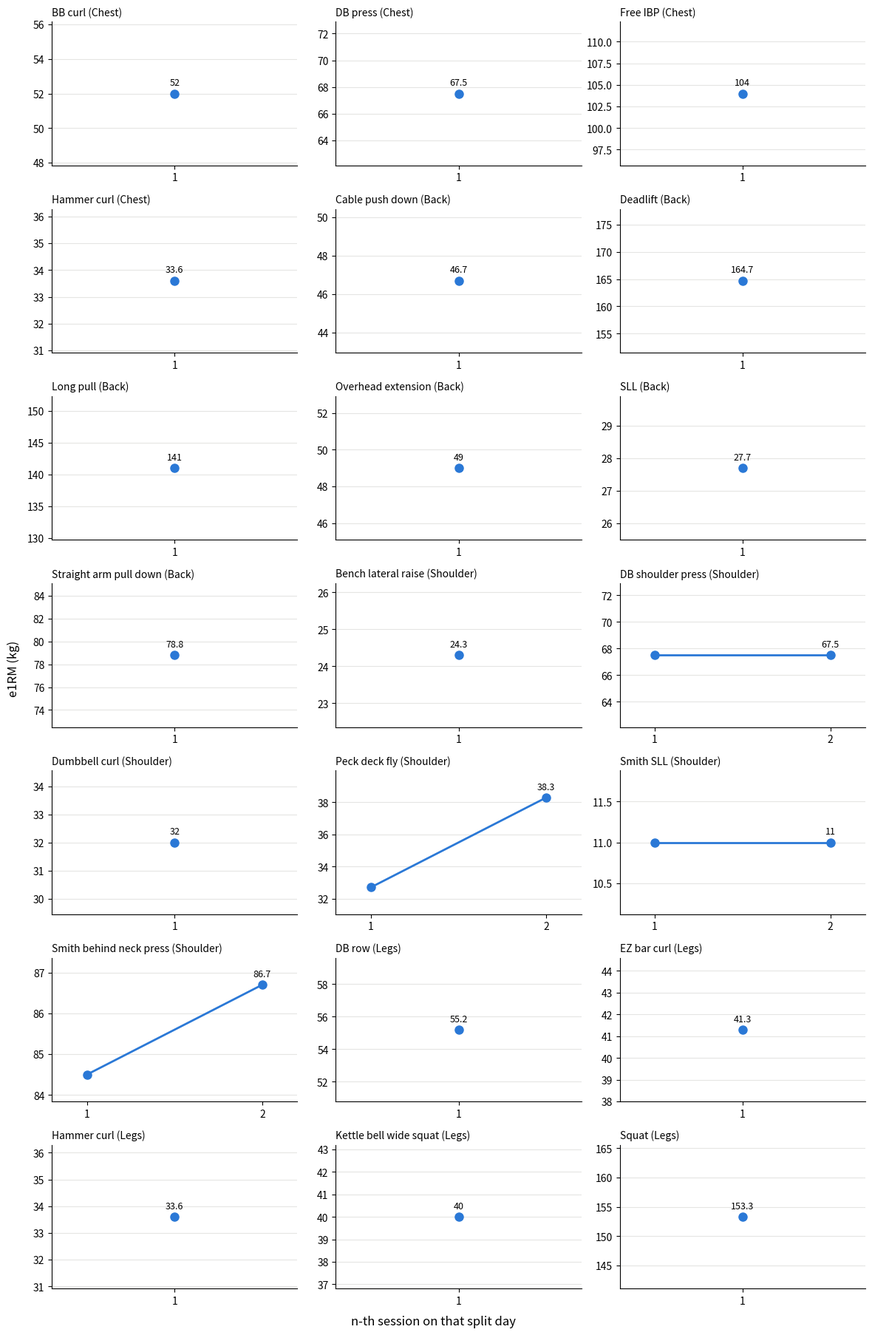

Here is the Python script that generated this plot:
MEMO = """
가슴
◦ Free IBP: 80*9,9
◦ Pull up: 13,12,11,11
◦ Leg raise: 35,25,25,25
◦ Dips: 12*3
◦ BB curl: 40*9*3
◦ Hammer curl: 24*12
◦ DB press: 44*16,16,16,14
✓ Incline Bench press: 80*12,11,9 75*10
✓ Chest fly: 60*15,15,13
✓ SLL/BLL: 12*15/15*3
✓ Pull up/Dips: 10/10

등
◦ Straight arm pull down: 55*13,13,13
◦ Deadlift: 130*8,8,8
◦ Wide pull up: 11,10,9
◦ SLL: 16*22*4
◦ Long pull: 90*16,17 95*12*2
◦ Cable push down/Overhead extension: 35*10/12*2 10/10
◦ HLR: 36,30,25
✓ Pull up: 12,11
✓ BLL/SLL: 10*15/20, 16/21

어깨
◦ Smith behind neck press: 65*9,9,9,8
◦ DB shoulder press: 44*16,15,15,13
◦ Peck deck fly: 20*19,19,17,17
◦ Smith SLL: 7*17*3
◦ Bench lateral raise: 14*22 12*22*3
◦ Dumbbell curl: 24*10
✓ Pull up: 8,8,8,8
✓ Dips: 10,10,10,9

하체
◦ Squat: 115*10,10,8 110*9
◦ Kettle bell wide squat: 24*20*3
◦ DB row: 36*16,14,14
◦ EZ bar curl: 바 제외25*15 31*10,10
◦ Hammer curl: 24*12*3
✓ Wide Squat: 110*10,10,10,8
✓ Incline D.B curl: 24*12*3

어깨
◦ Smith behind neck press: 65*10,10,9,8
◦ DB shoulder press: 44*16,14,14,14
◦ Peck deck fly: 25*16,15,12 20*15
◦ Smith SLL: 7*17*3
✓ Bench lateral raise: 14*22 12*22*3
✓ Dumbbell curl: 24*10
"""

import pandas as pd

DAYS = ["가슴", "등", "어깨", "하체"]   # 4분할

# 쓸 수 있는 범위 예: (4, 6) (6, 8) (8, 10) (10, 12) (12, 15) (15, 20)
EXERCISES = {
    # 가슴
    "Bench press":             {"부위": "가슴", "범위": (6, 8),   "증량": 5},
    "Free IBP":                {"부위": "가슴", "범위": (8, 10),  "증량": 5},
    "DB press":                {"부위": "가슴", "범위": (12, 15), "증량": 2},
    "Dips":                    {"부위": "가슴", "범위": (10, 15), "증량": 0},
    # 등
    "Pull up":                 {"부위": "등",   "범위": (8, 12),  "증량": 0},
    "Wide pull up":            {"부위": "등",   "범위": (8, 12),  "증량": 0},
    "Straight arm pull down":  {"부위": "등",   "범위": (12, 15), "증량": 5},
    "Deadlift":                {"부위": "등",   "범위": (6, 8),   "증량": 5},
    "Long pull":               {"부위": "등",   "범위": (12, 15), "증량": 5},
    "DB row":                  {"부위": "등",   "범위": (12, 15), "증량": 2},
    # 어깨
    "Smith behind neck press": {"부위": "어깨", "범위": (8, 10),  "증량": 5},
    "DB shoulder press":       {"부위": "어깨", "범위": (12, 15), "증량": 2},
    "Peck deck fly":           {"부위": "어깨", "범위": (15, 20), "증량": 5},
    "Smith SLL":               {"부위": "어깨", "범위": (15, 20), "증량": 2.5},
    "Bench lateral raise":     {"부위": "어깨", "범위": (15, 20), "증량": 2},
    "SLL":                     {"부위": "어깨", "범위": (15, 20), "증량": 2},
    # 하체
    "Squat":                   {"부위": "하체", "범위": (8, 10),  "증량": 5},
    "Kettle bell wide squat":  {"부위": "하체", "범위": (15, 20), "증량": 4},
    # 팔
    "Dumbbell curl":           {"부위": "이두", "범위": (10, 12), "증량": 2},
    "BB curl":                 {"부위": "이두", "범위": (8, 10),  "증량": 5},
    "Hammer curl":             {"부위": "이두", "범위": (10, 12), "증량": 2},
    "EZ bar curl":             {"부위": "이두", "범위": (10, 12), "증량": 5},   # 무게는 바 제외
    "Cable push down":         {"부위": "삼두", "범위": (10, 12), "증량": 5},
    "Overhead extension":      {"부위": "삼두", "범위": (10, 12), "증량": 5},
    # 복근
    "Leg raise":               {"부위": "복근", "범위": (20, 30), "증량": 0},
    "HLR":                     {"부위": "복근", "범위": (20, 30), "증량": 0},
}

# 같은 종목의 다른 이름 → EXERCISES에 있는 이름
ALIASES = {
    "IBP": "Free IBP",
}

DEFAULT = {"부위": "미분류", "범위": (8, 12), "증량": 5}   # 설정에 없는 종목

def parse_set(token):
    """'60x10' → (60.0, 10, 1),  '60*10*3' → (60.0, 10, 3).  세트 모양이 아니면 None."""
    parts = token.lower().replace("*", "x").replace("×", "x").split("x")
    if len(parts) not in (2, 3):
        return None
    if not parts[0].replace(".", "", 1).isdigit():     # 무게: 60, 62.5 처럼 소수점 1개까지
        return None
    if not all(p.isdigit() for p in parts[1:]):        # 횟수·세트수: 정수만
        return None
    weight = float(parts[0])
    reps = int(parts[1])
    count = int(parts[2]) if len(parts) == 3 else 1
    return weight, reps, count


def is_bodyweight(name_words):
    """②의 설정에서 증량이 0인 종목(맨몸 운동)이면 True."""
    name = " ".join(name_words)
    name = ALIASES.get(name, name)
    return EXERCISES.get(name, DEFAULT)["증량"] == 0


def parse_line(tokens):
    """보통 운동 줄  ['Dips', '12*3']  →  {'Dips': [(0.0, 12, 3)]}.  못 읽으면 None."""
    name_words, sets = [], []
    for token in tokens:
        s = parse_set(token)
        if s:
            if is_bodyweight(name_words) and s[0] > 0:   # 맨몸 운동의 '12*3' = 12회 × 3세트
                s = (0.0, int(s[0]), s[1])
            sets.append(s)
        elif token.isdigit() and sets:        # 60*12,12,10 의 '12', '10' → 앞 세트와 같은 무게
            sets.append((sets[-1][0], int(token), 1))
        elif token.isdigit() and name_words:  # Pull up 13,12 → 맨몸(무게 0)
            sets.append((0.0, int(token), 1))
        elif not sets:                        # 첫 세트가 나오기 전 글자 = 종목 이름
            name_words.append(token)
    if not sets or not name_words:
        return None
    return {" ".join(name_words): sets}


def parse_superset(tokens):
    """슈퍼세트 줄  ['Pull', 'up/Dips', '12/12*2', '10/10']
       →  {'Pull up': [(0.0, 12, 2), (0.0, 10, 1)], 'Dips': [(0.0, 12, 2), (0.0, 10, 1)]}
       '/' 앞 = 앞 종목 횟수, '/' 뒤 = 뒤 종목 횟수, 무게는 둘이 같음.  못 읽으면 None."""
    name_words, set_tokens = [], []
    for token in tokens:                      # 숫자로 시작하는 첫 글자부터 세트
        if set_tokens or token[0].isdigit():
            set_tokens.append(token)
        else:
            name_words.append(token)
    names = " ".join(name_words).split("/")   # 'Pull up/Dips' → ['Pull up', 'Dips']
    if len(names) != 2 or not set_tokens:
        return None

    sets_a, sets_b = [], []
    weight = 0.0                              # 무게를 안 쓰면 앞 세트 무게 (처음엔 0 = 맨몸)
    for token in set_tokens:
        if token.count("/") != 1:
            return None
        left, right = token.split("/")        # '35*10/12*2' → '35*10', '12*2'
        left = left.split("*")                # ['35', '10'] 또는 ['10']
        right = right.split("*")              # ['12', '2']  또는 ['12']
        if not all(p.replace(".", "", 1).isdigit() for p in left + right):
            return None                       # '35*12/10*' 처럼 빈칸이 있으면 못 읽음
        if len(left) == 2:
            weight = float(left[0])
        count = int(right[1]) if len(right) == 2 else 1
        sets_a.append((weight, int(left[-1]), count))
        sets_b.append((weight, int(right[0]), count))
    return {names[0].strip(): sets_a, names[1].strip(): sets_b}


def parse_memo(memo):
    rows = []             # 결과: 세트 하나 = dict 하나
    skipped = []          # 이해 못 한 줄
    session = 0           # 몇 번째 운동인지 (메모 위에서부터 1, 2, 3 …)
    current_day = None    # 지금 읽고 있는 분할 (가슴/등/어깨/하체)

    for line in memo.splitlines():
        line = line.replace("바 제외", "")    # '바 제외25*15' → '25*15' (숫자는 그대로)
        line = line.replace("@", " @")        # '85*8*4@8' → '85*8*4 @8' (RPE를 따로 떼기)
        tokens = line.replace(",", " ").replace(":", " ").split()
        if not tokens:                        # 빈 줄
            continue
        if tokens[0] == "✓":                  # ✓ = 그날 안 한 운동
            continue
        if tokens[0] in ("◦", "•", "-"):      # 글머리 기호는 지움
            tokens = tokens[1:]

        if tokens[0] in DAYS:                 # 분할 줄 → 새 운동 시작
            session += 1
            current_day = tokens[0]
            continue

        rpe = None                            # '@8' = 이 종목에서 가장 힘들었던 세트의 RPE (안 쓰면 None)
        for token in tokens:
            if token.startswith("@") and token[1:].isdigit():   # RPE는 정수만 (@8, @10)
                rpe = int(token[1:])
        tokens = [t for t in tokens if not t.startswith("@")]   # RPE 조각은 빼고 나머지만 읽기

        if "/" in line:                       # 슈퍼세트 줄 (A/B)
            exercises = parse_superset(tokens)
        else:                                 # 보통 운동 줄
            exercises = parse_line(tokens)

        if current_day is None or exercises is None:
            skipped.append(line)
            continue

        for name, sets in exercises.items():  # 슈퍼세트면 종목 2개, 보통 줄이면 1개
            name = ALIASES.get(name, name)    # 별명이면 정식 이름으로
            set_no = 0
            for weight, reps, count in sets:
                for _ in range(count):        # 60*10*3 → 3번 반복해서 3줄
                    set_no += 1
                    rows.append({"회차": session, "분할": current_day, "종목": name,
                                 "세트": set_no, "무게": weight, "횟수": reps, "RPE": rpe})
    return rows, skipped


rows, skipped = parse_memo(MEMO)
print(f"세트 {len(rows)}개를 읽었어요. 첫 번째:", rows[0])
for line in skipped:
    print("⚠️ 이해 못 한 줄 (건너뜀):", line.strip())

def setting_of(name):
    """종목 설정을 돌려준다. 설정에 없으면 DEFAULT."""
    return EXERCISES.get(name, DEFAULT)


df = pd.DataFrame(rows)
df["부위"] = [setting_of(name)["부위"] for name in df["종목"]]
df["볼륨"] = df["무게"] * df["횟수"]
df["e1RM"] = (df["무게"] * (1 + df["횟수"] / 30)).round(1)
df = df[["회차", "분할", "부위", "종목", "세트", "무게", "횟수", "RPE", "볼륨", "e1RM"]]   # 열 순서 정리

for name in sorted(df.loc[df["부위"] == "미분류", "종목"].unique()):
    print(f'⚠️ 설정에 없는 종목: "{name}" → ②의 EXERCISES에 추가하세요 (지금은 기본값 사용)')

df.tail(10)

summary = df.groupby(["회차", "분할"]).agg(
    종목수=("종목", "nunique"),
    총세트=("세트", "count"),
    총볼륨=("볼륨", "sum"),
)
summary

# 1단계: (분할, 종목, 회차)마다 '그날 최고 e1RM'과 '그날 볼륨 합계'
per_session = df.groupby(["분할", "부위", "종목", "회차"]).agg(
    e1RM=("e1RM", "max"),
    볼륨=("볼륨", "sum"),
).reset_index()

# 2단계: (분할, 종목)마다 첫 회차 vs 최근 회차
growth = per_session.groupby(["분할", "부위", "종목"]).agg(
    기록횟수=("회차", "count"),
    첫_e1RM=("e1RM", "first"),
    최근_e1RM=("e1RM", "last"),
    첫_볼륨=("볼륨", "first"),
    최근_볼륨=("볼륨", "last"),
)
growth["e1RM 변화(%)"] = ((growth["최근_e1RM"] / growth["첫_e1RM"] - 1) * 100).round(1)
growth["볼륨 변화(%)"] = ((growth["최근_볼륨"] / growth["첫_볼륨"] - 1) * 100).round(1)
growth

import matplotlib.pyplot as plt

DAY_EN = {"가슴": "Chest", "등": "Back", "어깨": "Shoulder", "하체": "Legs"}   # 그래프 제목용 영어 이름

# 1단계: 그릴 것 고르기 — 맨몸 운동(e1RM 0)은 빼고, (분할, 종목)마다 묶기
plot_data = per_session[per_session["e1RM"] > 0]
groups = list(plot_data.groupby(["분할", "종목"]))    # [((분할, 종목), 그 종목의 표), ...]

# 2단계: 그래프 칸 만들기 — 한 줄에 3개씩
cols = 3
n_rows = (len(groups) + cols - 1) // cols             # 종목 7개 → 3줄 (올림 나눗셈)
fig, axes = plt.subplots(n_rows, cols, figsize=(12, 2.6 * n_rows), squeeze=False)

# 3단계: 칸마다 종목 하나씩 그리기
for ax, ((day, name), g) in zip(axes.flat, groups):
    x = list(range(1, len(g) + 1))                    # 1, 2, 3 … 번째 기록
    ax.plot(x, g["e1RM"], color="#2a78d6", linewidth=2, marker="o", markersize=8)
    ax.annotate(f'{g["e1RM"].iloc[-1]:g}', (x[-1], g["e1RM"].iloc[-1]),   # 마지막 값만 숫자로
                textcoords="offset points", xytext=(0, 8), ha="center", fontsize=9)
    ax.set_title(f"{name} ({DAY_EN.get(day, day)})", fontsize=10, loc="left")
    ax.set_xticks(x)
    ax.margins(x=0.2, y=0.3)
    ax.grid(axis="y", color="#e5e5e3")
    for side in ("top", "right"):
        ax.spines[side].set_visible(False)

for ax in axes.flat[len(groups):]:                     # 남는 빈칸은 숨기기
    ax.axis("off")

fig.supxlabel("n-th session on that split day")
fig.supylabel("e1RM (kg)")
plt.tight_layout()
plt.show()

latest = df.groupby("분할")["회차"].max()        # 분할마다 가장 최근 회차 번호
cycle = df[df["회차"].isin(latest)]              # 그 회차들의 세트만 남기기

cycle.groupby("부위").size().to_frame("세트 수")  # 줄 수 = 세트 수

def next_weight(weight, reps, low, high, step, rpe):
    """최근 본 세트(무게, [횟수들], RPE)와 설정(범위, 증량)으로 다음 무게와 이유를 돌려준다."""
    if weight == 0:                                   # 맨몸 운동은 무게 대신 횟수를 늘린다
        return 0, "맨몸 → 같은 세트 수로 세트마다 1회씩 더"
    if min(reps) >= high and rpe == 10:               # 다 채웠지만 한계였음 → 굳히기
        return weight, f"모든 세트 {high}회 달성, 하지만 RPE 10 → 같은 무게로 한 번 더"
    if min(reps) >= high:
        return weight + step, f"모든 세트 {high}회 달성 → +{step:g}kg"
    if max(reps) < low:
        return max(weight - step, 0), f"최고 {max(reps)}회 < {low}회 → -{step:g}kg"
    return weight, f"같은 무게로 모든 세트 {high}회까지"


plans = []
for (day, exercise), g in df.groupby(["분할", "종목"]):
    last = g[g["회차"] == g["회차"].max()]                   # 이 분할에서 가장 최근 회차
    weights = last["무게"].tolist()
    top = max(weights)                                       # 그날 가장 무거운 무게 = 본 세트
    reps = last.loc[last["무게"] == top, "횟수"].tolist()
    after_top = weights[weights.index(top):]                 # 첫 본 세트부터 끝까지
    rpe = last["RPE"].max()                                  # 메모에 쓴 RPE (안 썼으면 NaN = 빈 값)

    setting = setting_of(exercise)
    low, high = setting["범위"]
    if min(after_top) < top:                                 # 본 세트 뒤에 무게를 낮췄으면 (백오프)
        new_weight = top
        reason = f"백오프 있음 → {top:g}kg로 {len(reps) + 1}세트 도전 (안 되면 {min(after_top):g}kg)"
    else:
        new_weight, reason = next_weight(top, reps, low, high, setting["증량"], rpe)

    plans.append({
        "분할": day,
        "부위": setting["부위"],
        "종목": exercise,
        "범위": f"{low}~{high}회",
        "지난번": f"{top:g}kg × " + "/".join(str(r) for r in reps),
        "RPE": f"{rpe:g}" if pd.notna(rpe) else "-",
        "다음 무게": f"{new_weight:g}kg",
        "이유": reason,
    })

pd.DataFrame(plans)    # groupby가 가나다순으로 묶어서 가슴 → 등 → 어깨 → 하체 순서가 돼요

df.to_csv("gym_log.csv", index=False, encoding="utf-8-sig")   # utf-8-sig: 엑셀로 열어도 한글이 안 깨져요
print("저장했어요: 왼쪽 📁(파일) 탭 → gym_log.csv → ⋮ → 다운로드")
print("※ Colab 런타임이 끝나면 이 파일은 사라져요. 원본 기록은 아이폰 메모에 그대로 있어요.")
